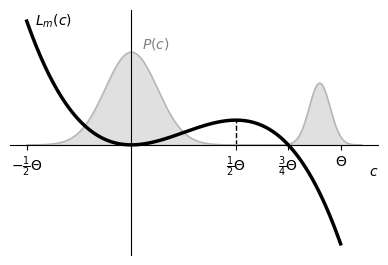

Python code for this plot: (Note: this script raises an exception after producing the figure.)
import numpy as np
import matplotlib.pyplot as plt

def fonction_risque(c, theta, mu=1.0):
    return -mu * (c**3/3.0 - 0.25*theta**2)

def fonction_cout(c, theta, mu=1.0):
    return -mu * (c**3/3.0 - 0.25*theta * c**2)

if __name__ == "__main__":
    # Graphique qualitatif de la fonction de risque pour un certain theta
    # et un axe des x représentant la moyenne des c^3.
    c_axe = np.linspace(-0.5, 1.0, 201)
    theta_seuil = 1.0
    risque = fonction_cout(c_axe, theta_seuil, mu=1.0)

    fig, ax = plt.subplots()
    fig.set_size_inches(4, 2.75)
    ax.plot(c_axe, risque, color="k", lw=2.5, zorder=100)

    # Move left y-axis and bottim x-axis to centre, passing through (0,0)
    ax.spines['left'].set_position('zero')
    ax.spines['bottom'].set_position('zero')

    # Eliminate upper and right axes
    ax.spines['right'].set_color('none')
    ax.spines['top'].set_color('none')

    # Show ticks in the left and lower axes only
    ax.xaxis.set_ticks_position('bottom')
    ax.yaxis.set_ticks_position('left')
    ax.set_yticks([])
    ax.set_yticklabels([])
    ax.plot([0.5*theta_seuil]*2,
        [0.0, fonction_cout(0.5*theta_seuil, theta_seuil, mu=1.0)],
        color="k", ls="--", lw=1.0)
    ax.set_xlabel(r"$c$", loc="right", labelpad=-10)
    ax.annotate(r"$L_m(c)$", xy=(c_axe[5], np.amax(risque)), ha="left", va="center")
    ax.set_xticks([-0.5*theta_seuil, 0.5*theta_seuil, 0.75*theta_seuil,
                    theta_seuil])
    ax.set_xticklabels([r"$-\frac{1}{2}\Theta$", r"$\frac{1}{2}\Theta$",
                        r"$\frac{3}{4}\Theta$", r"$\Theta$"])
    fig.tight_layout()

    # Draw a fictitious distribution of input values on top?
    c_axe = np.linspace(-0.5, 1.1, 221)
    gauss1 = 0.75*np.amax(risque) * np.exp(-c_axe**2 / 2 / (0.125*theta_seuil)**2)
    gauss2 = 0.5*np.amax(risque) * np.exp(-(c_axe - 0.9*theta_seuil)**2 / 2 / (0.05*theta_seuil)**2)
    ax.plot(c_axe, gauss1+gauss2, lw=1.0, color=(0.7,)*3)
    ax.fill_between(c_axe, 0.0, gauss1+gauss2, color=(0.7,)*3, alpha=0.4)
    ax.annotate(r"$P(c)$", xy=(0.05, np.amax(gauss1)), ha="left", va="bottom", color="grey")


    fig.savefig("figures/ibcm_loss_function_fixed_theta.pdf",
                transparent=True, bbox_inches="tight")
    plt.show()
    plt.close()
